Run: headless pygame with SDL's dummy video driver; simulated clock (each Clock.tick advances the game by its frame time, no real sleeping); random seed 0; keys injected as events and as key.get_pressed() state; no mouse input.
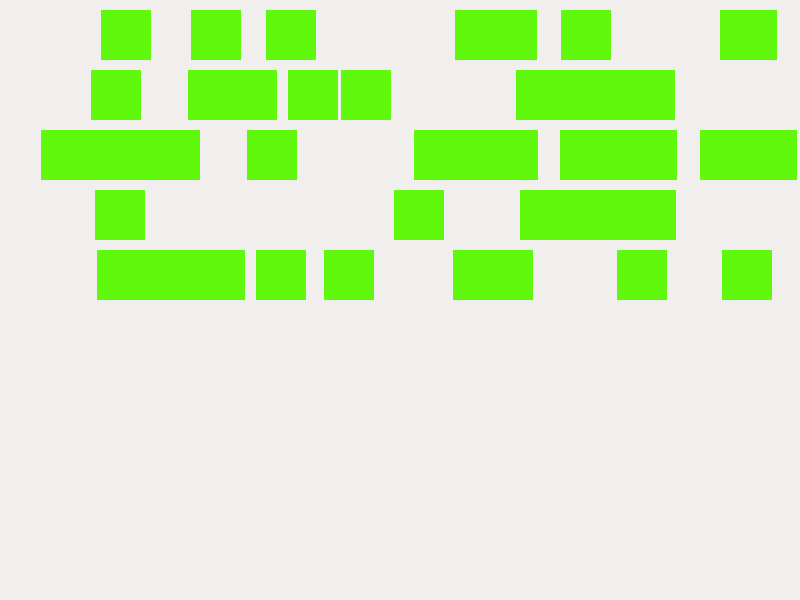
Frame 1 of 4 · flips 1–60 · no input
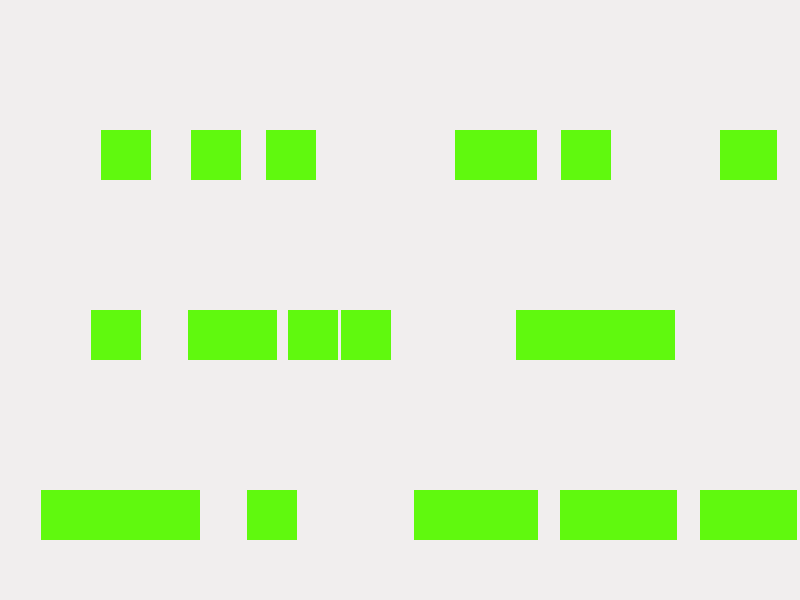
Frame 2 of 4 · flips 61–180 · tapped SPACE, RETURN · held RIGHT (→), D
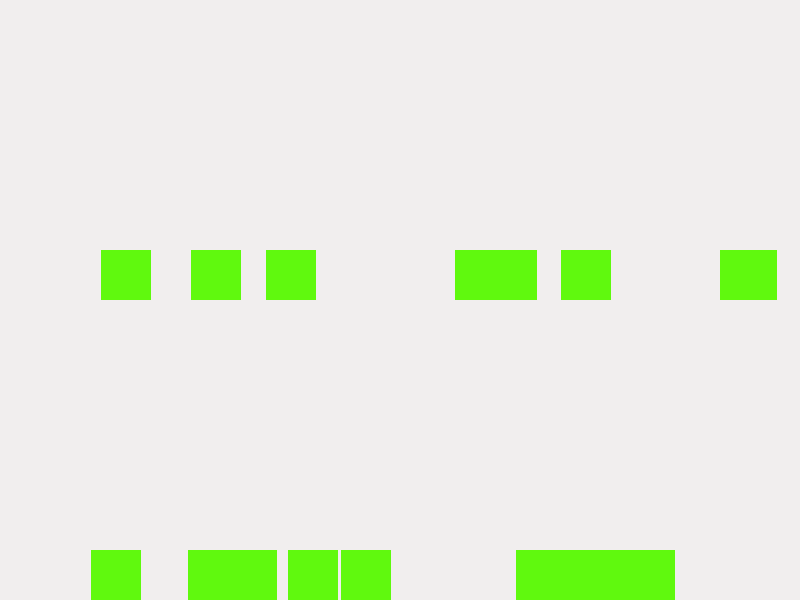
Frame 3 of 4 · flips 181–300 · held DOWN (↓), S
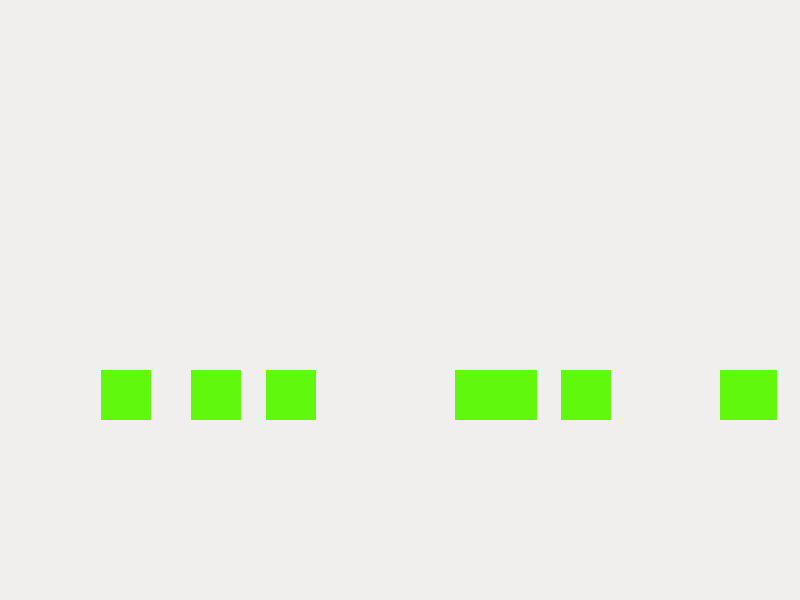
Frame 4 of 4 · flips 301–420 · held LEFT (←), A, UP (↑), W

The pygame program that drew these frames:

import pygame
import random

pygame.init()
ancho, alto = 800, 600
pantalla = pygame.display.set_mode((ancho, alto))
reloj = pygame.time.Clock()

FONDO = (241, 238, 238)
CUBO = (96, 249, 14)

class Cubo:
    def __init__(self):
        self.ancho = 50
        self.alto = 50
        self.x = random.randint(0, ancho - self.ancho)
        self.y = -self.alto
        self.velocidad = random.randint(1, 5)

    def actualizar(self):
        self.y += self.velocidad

    def dibujar(self):
        pygame.draw.rect(pantalla, CUBO, (self.x, self.y, self.ancho, self.alto))

cubos = []
for _ in range(50):
    cubo = Cubo()
    cubos.append(cubo)

corriendo = True
while corriendo:
    for evento in pygame.event.get():
        if evento.type == pygame.QUIT:
            corriendo = False

    pantalla.fill(FONDO)

    for cubo in cubos:
        cubo.actualizar()
        cubo.dibujar()

    pygame.display.flip()
    reloj.tick(60)
pygame.quit()
